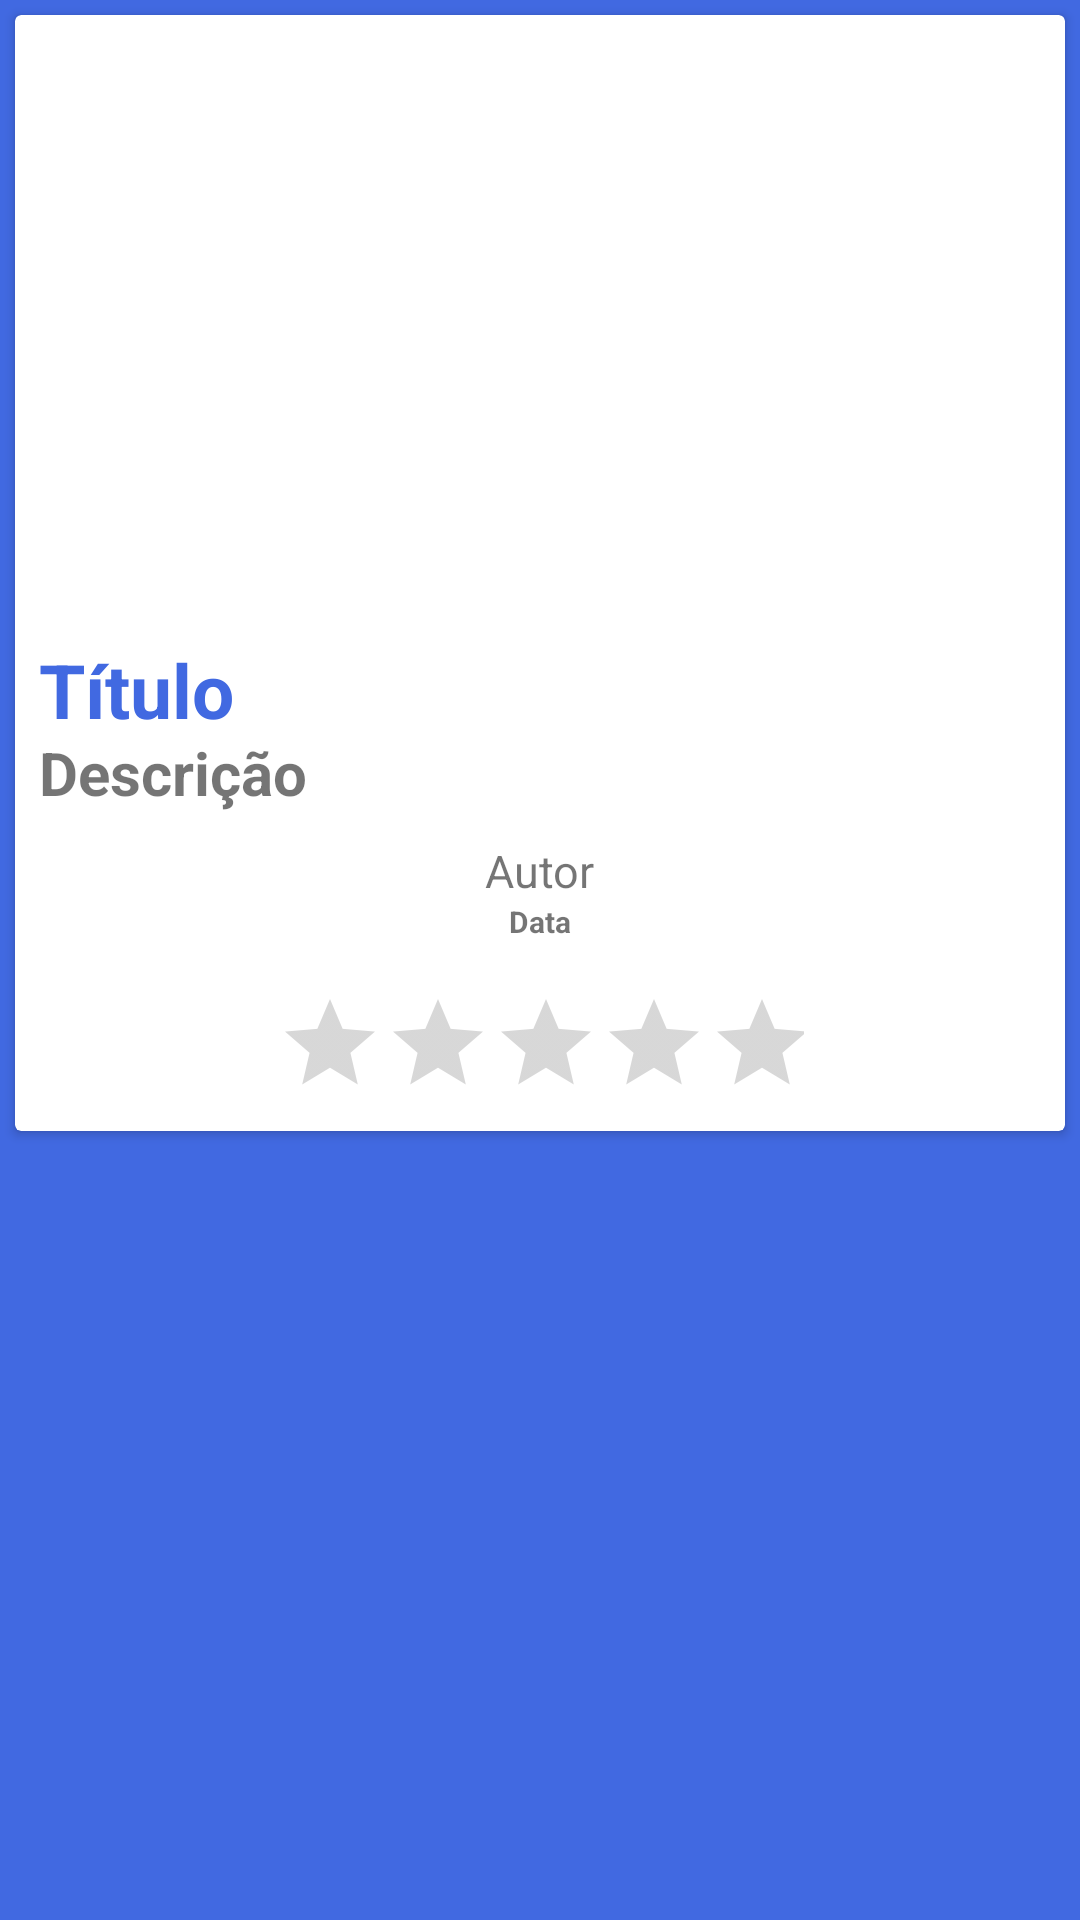

Produce the Android XML layout that renders to this screen, including the resource entries it uses.
<!-- AndroidManifest.xml: application theme AppTheme -->
<!-- res/layout/adapter_feed.xml -->
<?xml version="1.0" encoding="utf-8"?>
<android.support.constraint.ConstraintLayout xmlns:android="http://schemas.android.com/apk/res/android"
    xmlns:app="http://schemas.android.com/apk/res-auto"
    xmlns:tools="http://schemas.android.com/tools"
    android:layout_width="match_parent"
    android:layout_height="390dp"
    android:background="@color/colorPrimaryDark">


    <android.support.v7.widget.CardView
        android:id="@+id/cardView"
        android:layout_width="match_parent"
        android:layout_height="wrap_content"
        android:layout_margin="5dp"
        android:layout_marginStart="8dp"
        android:layout_marginLeft="8dp"
        android:layout_marginEnd="8dp"
        android:layout_marginRight="8dp"
        android:elevation="10dp"
        app:cardCornerRadius="2dp"
        app:layout_constraintEnd_toEndOf="parent"
        app:layout_constraintStart_toStartOf="parent"
        app:layout_constraintTop_toTopOf="parent">

        <ImageView
            android:id="@+id/image_view_feed_adapter"
            android:layout_width="match_parent"
            android:layout_height="200dp"
            android:layout_margin="5dp"
            android:scaleType="fitXY" />

        <android.support.constraint.ConstraintLayout
            android:layout_width="match_parent"
            android:layout_height="match_parent">

            <TextView
                android:id="@+id/text_view_modalidade_campeonato_adapter_ranking"
                android:layout_width="0dp"
                android:layout_height="28dp"
                android:layout_marginStart="8dp"
                android:layout_marginLeft="8dp"
                android:text="Descrição"
                android:textSize="20dp"
                android:textStyle="bold"
                app:layout_constraintStart_toStartOf="parent"
                app:layout_constraintTop_toBottomOf="@+id/text_view_nome_campeonato_adapter_ranking" />

            <TextView
                android:id="@+id/text_view_autor_feed"
                android:layout_width="wrap_content"
                android:layout_height="wrap_content"
                android:layout_marginStart="8dp"
                android:layout_marginLeft="8dp"
                android:layout_marginTop="8dp"
                android:layout_marginEnd="8dp"
                android:layout_marginRight="8dp"
                android:text="Autor"
                android:textSize="15dp"
                app:layout_constraintEnd_toEndOf="parent"
                app:layout_constraintStart_toStartOf="parent"
                app:layout_constraintTop_toBottomOf="@+id/text_view_modalidade_campeonato_adapter_ranking" />

            <TextView
                android:id="@+id/text_view_nome_campeonato_adapter_ranking"
                android:layout_width="0dp"
                android:layout_height="31dp"
                android:layout_marginStart="8dp"
                android:layout_marginLeft="8dp"
                android:layout_marginTop="208dp"
                android:text="Título"
                android:textColor="@color/colorPrimaryDark"
                android:textSize="25sp"
                android:textStyle="bold"
                app:layout_constraintStart_toStartOf="parent"
                app:layout_constraintTop_toTopOf="parent" />

            <TextView
                android:id="@+id/text_view_data_publicacao_feed"
                android:layout_width="wrap_content"
                android:layout_height="wrap_content"
                android:layout_marginStart="8dp"
                android:layout_marginLeft="8dp"
                android:layout_marginEnd="8dp"
                android:layout_marginRight="8dp"
                android:text="Data"
                android:textSize="10dp"
                android:textStyle="bold"
                app:layout_constraintEnd_toEndOf="parent"
                app:layout_constraintStart_toStartOf="parent"
                app:layout_constraintTop_toBottomOf="@+id/text_view_autor_feed" />

            <RatingBar
                android:id="@+id/rating_nota"
                style="?android:attr/ratingBarStyleIndicator"
                android:layout_width="176dp"
                android:layout_height="39dp"
                android:layout_marginStart="8dp"
                android:layout_marginLeft="8dp"
                android:layout_marginTop="16dp"
                android:layout_marginEnd="8dp"
                android:layout_marginRight="8dp"
                android:layout_marginBottom="8dp"
                android:max="5"
                android:transformPivotX="0dp"
                android:transformPivotY="0dp"
                app:layout_constraintBottom_toBottomOf="parent"
                app:layout_constraintEnd_toEndOf="parent"
                app:layout_constraintStart_toStartOf="parent"
                app:layout_constraintTop_toBottomOf="@+id/text_view_data_publicacao_feed" />
        </android.support.constraint.ConstraintLayout>


    </android.support.v7.widget.CardView>

</android.support.constraint.ConstraintLayout>
<!-- resources referenced by this layout -->
<resources>
  <color name="colorPrimaryDark">#4169E1</color>
  <style name="AppTheme" parent="@style/Theme.AppCompat.Light.NoActionBar">
          
          <item name="colorPrimary">@color/colorPrimaryDark</item>
          <item name="colorPrimaryDark">@color/colorPrimaryDark</item>
          <item name="colorAccent">@color/colorAccent</item>
      </style>
  <color name="colorAccent">#4169E1</color>
</resources>
